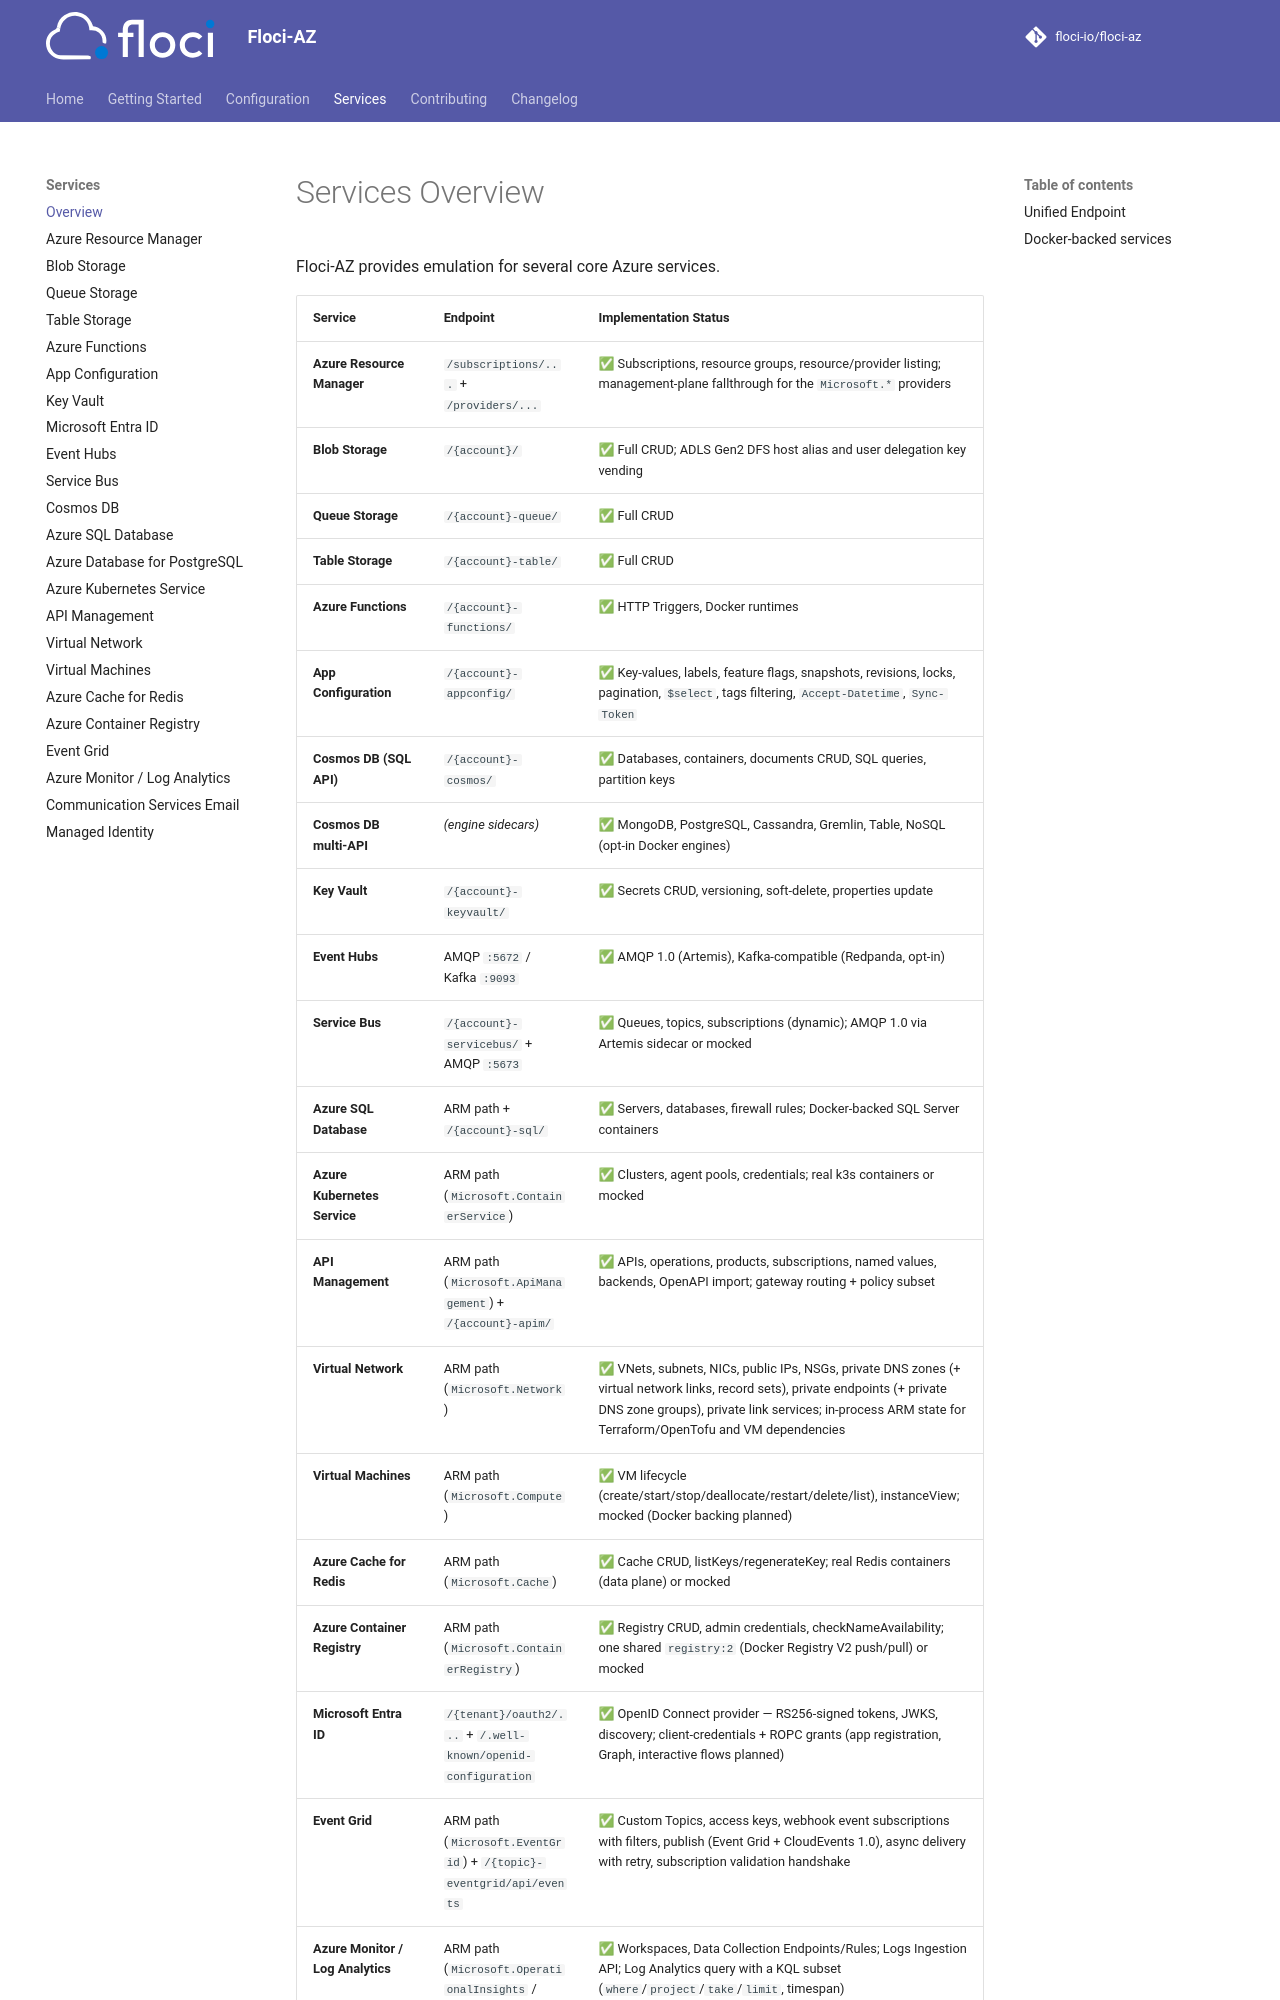

repository: yaswanthkumarch/floci-az · page: services/index.html · generator: mkdocs

# Services Overview

Floci-AZ provides emulation for several core Azure services.

| Service | Endpoint | Implementation Status |
|---|---|---|
| **Blob Storage** | `/{account}/` | ✅ Full CRUD |
| **Queue Storage** | `/{account}-queue/` | ✅ Full CRUD |
| **Table Storage** | `/{account}-table/` | ✅ Full CRUD |
| **Azure Functions** | `/{account}-functions/` | ✅ HTTP Triggers, Docker runtimes |
| **App Configuration** | `/{account}-appconfig/` | ✅ Key-values, labels, feature flags, snapshots, revisions, locks, pagination, `$select`, tags filtering, `Accept-Datetime`, `Sync-Token` |
| **Cosmos DB (SQL API)** | `/{account}-cosmos/` | ✅ Databases, containers, documents CRUD, SQL queries, partition keys |
| **Cosmos DB multi-API** | _(engine sidecars)_ | ✅ MongoDB, PostgreSQL, Cassandra, Gremlin, Table, NoSQL (opt-in Docker engines) |
| **Key Vault** | `/{account}-keyvault/` | ✅ Secrets CRUD, versioning, soft-delete, properties update |
| **Event Hubs** | AMQP `:5672` / Kafka `:9093` | ✅ AMQP 1.0 (Artemis), Kafka-compatible (Redpanda, opt-in) |
| **Service Bus** | `/{account}-servicebus/` + AMQP `:5673` | ✅ Queues, topics, subscriptions (dynamic); AMQP 1.0 via Artemis sidecar or mocked |
| **Azure SQL Database** | ARM path + `/{account}-sql/` | ✅ Servers, databases, firewall rules; Docker-backed SQL Server containers |
| **Azure Kubernetes Service** | ARM path (`Microsoft.ContainerService`) | ✅ Clusters, agent pools, credentials; real k3s containers or mocked |
| **API Management** | ARM path (`Microsoft.ApiManagement`) + `/{account}-apim/` | ✅ APIs, operations, products, subscriptions, named values, backends, OpenAPI import; gateway routing + policy subset |
| **Virtual Network** | ARM path (`Microsoft.Network`) | ✅ VNets, subnets, NICs, public IPs, NSGs; in-process ARM state for Terraform/OpenTofu and VM dependencies |
| **Virtual Machines** | ARM path (`Microsoft.Compute`) | ✅ VM lifecycle (create/start/stop/deallocate/restart/delete/list), instanceView; mocked (Docker backing planned) |
| **Azure Cache for Redis** | ARM path (`Microsoft.Cache`) | ✅ Cache CRUD, listKeys/regenerateKey; real Redis containers (data plane) or mocked |
| **Azure Container Registry** | ARM path (`Microsoft.ContainerRegistry`) | ✅ Registry CRUD, admin credentials, checkNameAvailability; one shared `registry:2` (Docker Registry V2 push/pull) or mocked |
| **Micro
